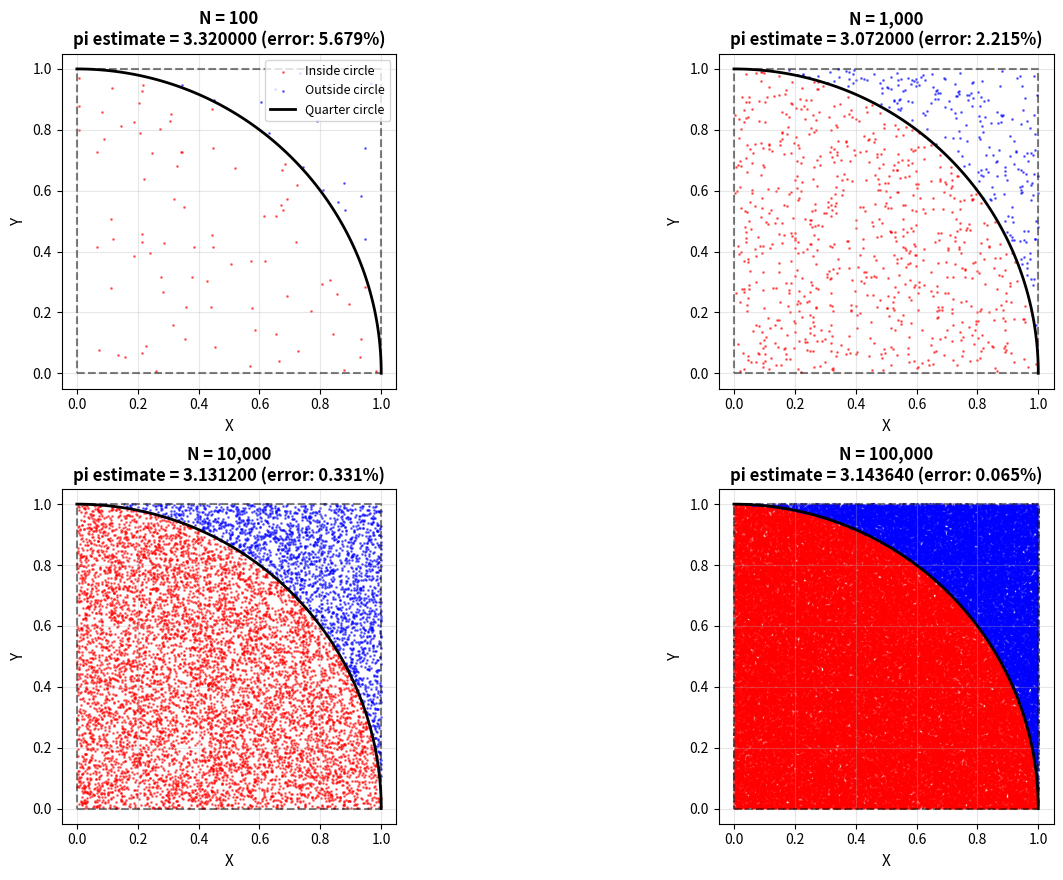
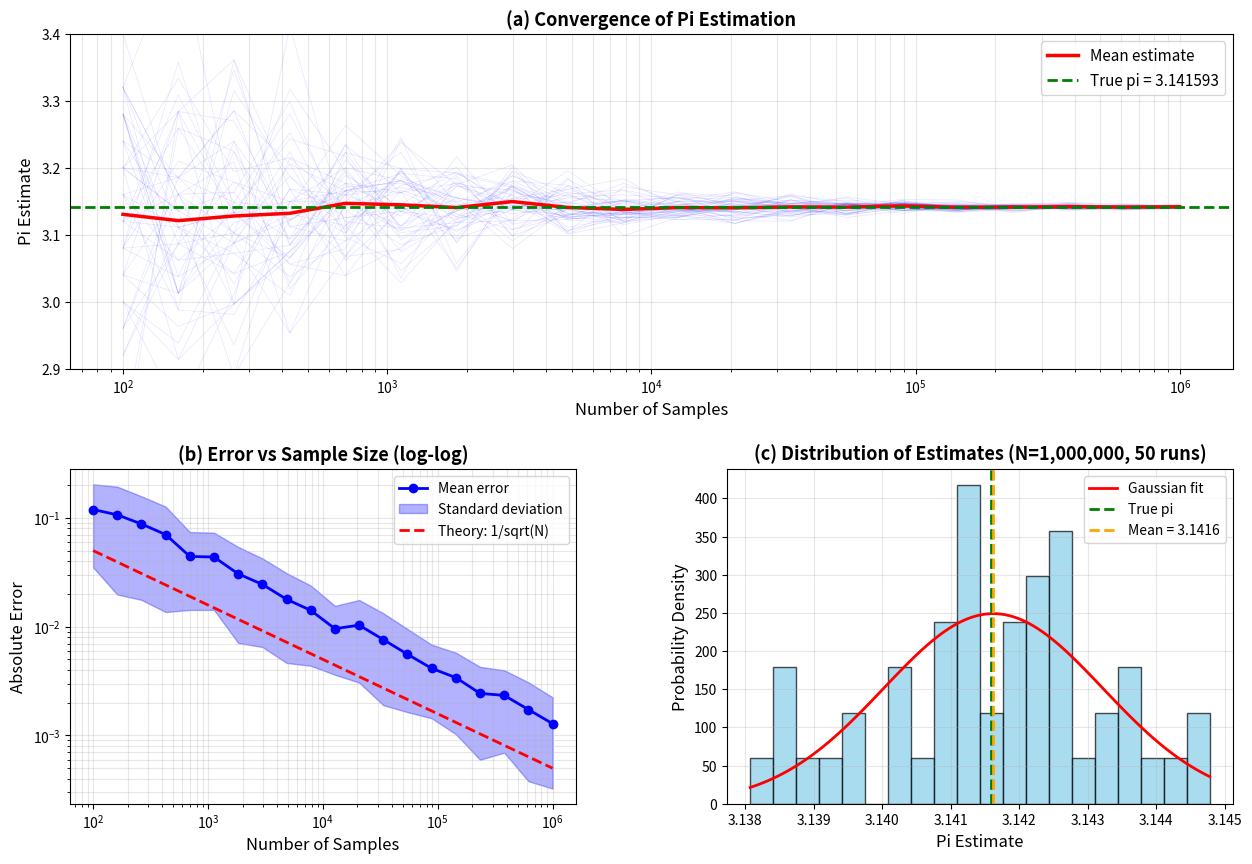
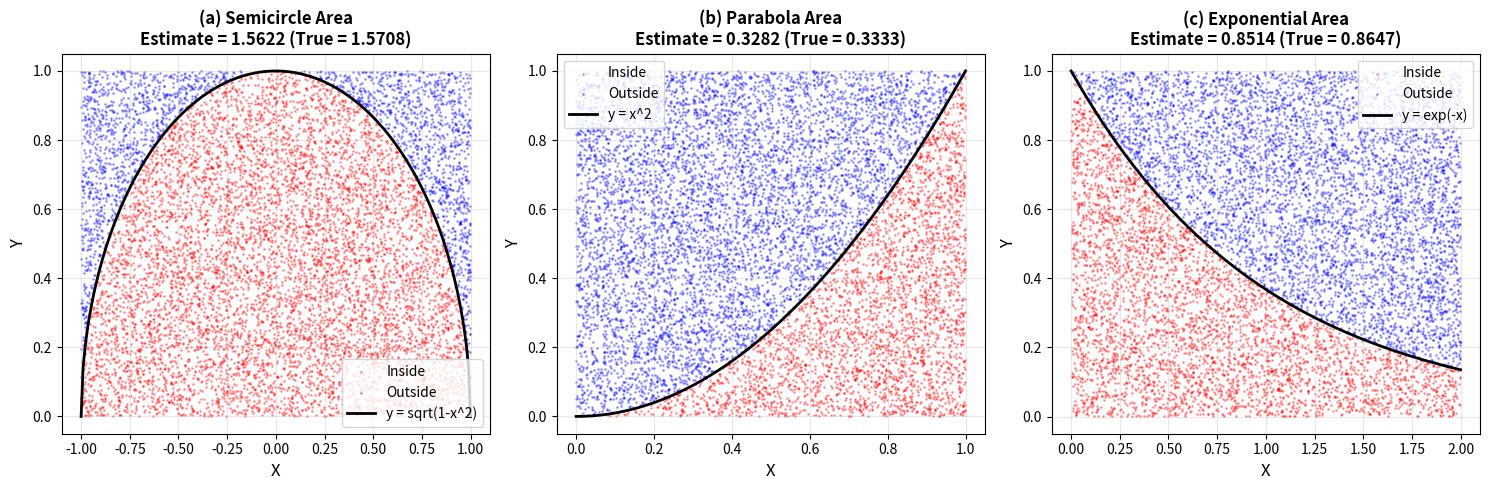

The script that saved these images, in order:
"""
02. Monte Carlo Integration: Pi Estimation
Monte Carlo 적분: 원주율 추정

Monte Carlo 방법을 이용한 적분 계산의 대표적인 예제입니다:
- 랜덤 샘플링을 통한 면적 계산
- 원주율 π 추정
- 수렴 속도 분석
- 오차 분석

학습 목표:
1. Monte Carlo 적분의 원리 이해
2. 샘플 수에 따른 수렴 특성
3. 통계적 오차 분석
"""

import numpy as np
import matplotlib.pyplot as plt
import matplotlib.font_manager as fm
from matplotlib.gridspec import GridSpec
import os

# 출력 디렉토리 확인
output_dir = 'outputs'
if not os.path.exists(output_dir):
    os.makedirs(output_dir)

print("="*70)
print("Monte Carlo Integration: Pi Estimation")
print("="*70)

# 한글 폰트 설정
def set_korean_font():
    """한글 폰트를 설정합니다."""
    font_list = [f.name for f in fm.fontManager.ttflist]
    if 'Malgun Gothic' in font_list:
        plt.rcParams['font.family'] = 'Malgun Gothic'
    elif 'Gulim' in font_list:
        plt.rcParams['font.family'] = 'Gulim'
    elif 'Batang' in font_list:
        plt.rcParams['font.family'] = 'Batang'
    elif 'AppleGothic' in font_list:
        plt.rcParams['font.family'] = 'AppleGothic'
    plt.rcParams['axes.unicode_minus'] = False

set_korean_font()

# ============================================================================
# Monte Carlo Pi Estimation
# ============================================================================

def estimate_pi_monte_carlo(n_samples):
    """
    Monte Carlo 방법으로 π를 추정합니다.
    
    원리: 단위 정사각형 내의 1/4 원의 면적 = π/4
    랜덤 점들이 원 안에 들어갈 확률 = π/4
    따라서 π ≈ 4 * (원 안의 점 개수) / (전체 점 개수)
    
    Parameters:
    -----------
    n_samples : int
        샘플 점의 개수
    
    Returns:
    --------
    pi_estimate : float
        추정된 π 값
    x, y : arrays
        샘플 점들의 좌표
    inside : array (bool)
        각 점이 원 안에 있는지 여부
    """
    # [0, 1] x [0, 1] 영역에서 랜덤 샘플링
    x = np.random.uniform(0, 1, n_samples)
    y = np.random.uniform(0, 1, n_samples)
    
    # 원의 방정식: x^2 + y^2 <= 1
    distance_squared = x**2 + y**2
    inside = distance_squared <= 1.0
    
    # π 추정
    n_inside = np.sum(inside)
    pi_estimate = 4.0 * n_inside / n_samples
    
    return pi_estimate, x, y, inside

def estimate_pi_convergence(max_samples, n_runs=10):
    """
    샘플 수에 따른 π 추정값의 수렴을 분석합니다.
    
    Parameters:
    -----------
    max_samples : int
        최대 샘플 수
    n_runs : int
        각 샘플 수에서의 반복 횟수
    
    Returns:
    --------
    sample_counts : array
        샘플 수 리스트
    pi_estimates : array (n_sample_counts, n_runs)
        각 조건에서의 π 추정값들
    """
    # 샘플 수를 로그 스케일로 설정
    sample_counts = np.logspace(2, np.log10(max_samples), 20, dtype=int)
    pi_estimates = np.zeros((len(sample_counts), n_runs))
    
    for i, n_samples in enumerate(sample_counts):
        for j in range(n_runs):
            pi_est, _, _, _ = estimate_pi_monte_carlo(n_samples)
            pi_estimates[i, j] = pi_est
    
    return sample_counts, pi_estimates

# ============================================================================
# Simulation 1: Visualization of Monte Carlo Sampling
# ============================================================================

print("\n1. Visualizing Monte Carlo Sampling...")

fig1 = plt.figure(figsize=(15, 10))
gs = GridSpec(2, 2, figure=fig1, hspace=0.3, wspace=0.3)

# 다양한 샘플 수로 시각화
sample_sizes = [100, 1000, 10000, 100000]

for idx, n_samples in enumerate(sample_sizes):
    ax = fig1.add_subplot(gs[idx // 2, idx % 2])
    
    pi_est, x, y, inside = estimate_pi_monte_carlo(n_samples)
    
    # 원 안과 밖의 점들을 다른 색으로 표시
    ax.scatter(x[inside], y[inside], c='red', s=1, alpha=0.5, label='Inside circle')
    ax.scatter(x[~inside], y[~inside], c='blue', s=1, alpha=0.5, label='Outside circle')
    
    # 1/4 원 그리기
    theta = np.linspace(0, np.pi/2, 100)
    circle_x = np.cos(theta)
    circle_y = np.sin(theta)
    ax.plot(circle_x, circle_y, 'k-', linewidth=2, label='Quarter circle')
    
    # 정사각형
    ax.plot([0, 1, 1, 0, 0], [0, 0, 1, 1, 0], 'k--', linewidth=1.5, alpha=0.5)
    
    error = abs(pi_est - np.pi)
    error_pct = 100 * error / np.pi
    
    ax.set_xlim(-0.05, 1.05)
    ax.set_ylim(-0.05, 1.05)
    ax.set_aspect('equal')
    ax.set_xlabel('X', fontsize=11)
    ax.set_ylabel('Y', fontsize=11)
    ax.set_title(f'N = {n_samples:,}\npi estimate = {pi_est:.6f} (error: {error_pct:.3f}%)', 
                 fontsize=12, weight='bold')
    if idx == 0:
        ax.legend(loc='upper right', fontsize=9)
    ax.grid(True, alpha=0.3)
    
    n_inside = np.sum(inside)
    print(f"   N={n_samples:>6}: pi = {pi_est:.6f}, error = {error:.6f} ({error_pct:.3f}%)")

plt.savefig(f'{output_dir}/02_pi_sampling_visualization.png', dpi=150, bbox_inches='tight')
print(f"\n   Saved: {output_dir}/02_pi_sampling_visualization.png")

# ============================================================================
# Simulation 2: Convergence Analysis
# ============================================================================

print("\n2. Analyzing Convergence...")

max_samples = 1000000
n_runs = 50

sample_counts, pi_estimates = estimate_pi_convergence(max_samples, n_runs)

fig2 = plt.figure(figsize=(15, 10))
gs = GridSpec(2, 2, figure=fig2, hspace=0.3, wspace=0.3)

# (a) Pi estimates vs sample size
ax1 = fig2.add_subplot(gs[0, :])

# 모든 실행 결과를 연한 선으로
for j in range(n_runs):
    ax1.plot(sample_counts, pi_estimates[:, j], 'b-', alpha=0.1, linewidth=0.5)

# 평균값을 굵은 선으로
pi_mean = np.mean(pi_estimates, axis=1)
ax1.plot(sample_counts, pi_mean, 'r-', linewidth=2.5, label='Mean estimate')

# 실제 π 값
ax1.axhline(y=np.pi, color='g', linestyle='--', linewidth=2, label=f'True pi = {np.pi:.6f}')

ax1.set_xscale('log')
ax1.set_xlabel('Number of Samples', fontsize=12)
ax1.set_ylabel('Pi Estimate', fontsize=12)
ax1.set_title('(a) Convergence of Pi Estimation', fontsize=13, weight='bold')
ax1.legend(fontsize=11)
ax1.grid(True, alpha=0.3, which='both')
ax1.set_ylim([2.9, 3.4])

# (b) Error vs sample size
ax2 = fig2.add_subplot(gs[1, 0])

errors = np.abs(pi_estimates - np.pi)
mean_error = np.mean(errors, axis=1)
std_error = np.std(errors, axis=1)

ax2.loglog(sample_counts, mean_error, 'bo-', linewidth=2, markersize=6, label='Mean error')
ax2.fill_between(sample_counts, mean_error - std_error, mean_error + std_error, 
                  alpha=0.3, color='blue', label='Standard deviation')

# 이론적 수렴 속도: error ~ 1/sqrt(N)
theoretical_error = 0.5 / np.sqrt(sample_counts)
ax2.loglog(sample_counts, theoretical_error, 'r--', linewidth=2, 
           label='Theory: 1/sqrt(N)')

ax2.set_xlabel('Number of Samples', fontsize=12)
ax2.set_ylabel('Absolute Error', fontsize=12)
ax2.set_title('(b) Error vs Sample Size (log-log)', fontsize=13, weight='bold')
ax2.legend(fontsize=10)
ax2.grid(True, alpha=0.3, which='both')

print(f"   Error scaling check:")
for i in [0, len(sample_counts)//2, -1]:
    n = sample_counts[i]
    err = mean_error[i]
    theo = theoretical_error[i]
    print(f"   N={n:>7}: error={err:.6f}, theory~{theo:.6f}")

# (c) Histogram of final estimates
ax3 = fig2.add_subplot(gs[1, 1])

final_estimates = pi_estimates[-1, :]
mean_final = np.mean(final_estimates)
std_final = np.std(final_estimates)

counts, bins, patches = ax3.hist(final_estimates, bins=20, density=True, 
                                   alpha=0.7, color='skyblue', edgecolor='black')

# 이론적 가우시안 분포
x_gauss = np.linspace(final_estimates.min(), final_estimates.max(), 100)
gaussian = (1/(std_final * np.sqrt(2*np.pi))) * np.exp(-0.5*((x_gauss - mean_final)/std_final)**2)
ax3.plot(x_gauss, gaussian, 'r-', linewidth=2, label=f'Gaussian fit')

ax3.axvline(x=np.pi, color='g', linestyle='--', linewidth=2, label=f'True pi')
ax3.axvline(x=mean_final, color='orange', linestyle='--', linewidth=2, 
            label=f'Mean = {mean_final:.4f}')

ax3.set_xlabel('Pi Estimate', fontsize=12)
ax3.set_ylabel('Probability Density', fontsize=12)
ax3.set_title(f'(c) Distribution of Estimates (N={max_samples:,}, {n_runs} runs)', 
              fontsize=13, weight='bold')
ax3.legend(fontsize=10)
ax3.grid(True, alpha=0.3)

print(f"\n   Final statistics (N={max_samples:,}):")
print(f"   Mean estimate: {mean_final:.6f}")
print(f"   Std deviation: {std_final:.6f}")
print(f"   Error: {abs(mean_final - np.pi):.6f}")
print(f"   Theoretical std: {np.pi * np.sqrt((4 - np.pi)/(4*max_samples)):.6f}")

plt.savefig(f'{output_dir}/02_pi_convergence.png', dpi=150, bbox_inches='tight')
print(f"\n   Saved: {output_dir}/02_pi_convergence.png")

# ============================================================================
# Simulation 3: Other Integration Examples
# ============================================================================

print("\n3. General Monte Carlo Integration...")

def monte_carlo_integrate(func, x_min, x_max, y_min, y_max, n_samples):
    """
    일반적인 Monte Carlo 적분을 수행합니다.
    
    Parameters:
    -----------
    func : function
        적분할 함수 (x, y 입력)
    x_min, x_max : float
        x 적분 범위
    y_min, y_max : float
        y 적분 범위
    n_samples : int
        샘플 수
    
    Returns:
    --------
    integral : float
        적분 추정값
    """
    # 직사각형 영역에서 랜덤 샘플링
    x = np.random.uniform(x_min, x_max, n_samples)
    y = np.random.uniform(y_min, y_max, n_samples)
    
    # 함수가 0보다 큰 영역의 비율
    area = (x_max - x_min) * (y_max - y_min)
    
    # 점들이 함수 아래에 있는지 확인
    inside = (y >= 0) & (y <= func(x))
    
    # 적분 추정
    integral = area * np.sum(inside) / n_samples
    
    return integral, x, y, inside

# 예제: 반원의 면적
fig3 = plt.figure(figsize=(15, 5))

# (a) Semicircle: int sqrt(1-x^2) dx from -1 to 1
ax1 = fig3.add_subplot(1, 3, 1)
def semicircle(x):
    return np.sqrt(np.maximum(1 - x**2, 0))

n_samples_int = 10000
integral_est, x_samp, y_samp, inside = monte_carlo_integrate(
    semicircle, -1, 1, 0, 1, n_samples_int
)

ax1.scatter(x_samp[inside], y_samp[inside], c='red', s=1, alpha=0.3, label='Inside')
ax1.scatter(x_samp[~inside], y_samp[~inside], c='blue', s=1, alpha=0.3, label='Outside')

x_curve = np.linspace(-1, 1, 200)
ax1.plot(x_curve, semicircle(x_curve), 'k-', linewidth=2, label='y = sqrt(1-x^2)')

ax1.set_xlabel('X', fontsize=12)
ax1.set_ylabel('Y', fontsize=12)
ax1.set_title(f'(a) Semicircle Area\nEstimate = {integral_est:.4f} (True = {np.pi/2:.4f})', 
              fontsize=12, weight='bold')
ax1.legend()
ax1.grid(True, alpha=0.3)

print(f"   Semicircle area: {integral_est:.6f} (true: {np.pi/2:.6f}, error: {abs(integral_est - np.pi/2):.6f})")

# (b) Parabola: int x^2 dx from 0 to 1
ax2 = fig3.add_subplot(1, 3, 2)
def parabola(x):
    return x**2

integral_est2, x_samp2, y_samp2, inside2 = monte_carlo_integrate(
    parabola, 0, 1, 0, 1, n_samples_int
)

ax2.scatter(x_samp2[inside2], y_samp2[inside2], c='red', s=1, alpha=0.3, label='Inside')
ax2.scatter(x_samp2[~inside2], y_samp2[~inside2], c='blue', s=1, alpha=0.3, label='Outside')

x_curve2 = np.linspace(0, 1, 200)
ax2.plot(x_curve2, parabola(x_curve2), 'k-', linewidth=2, label='y = x^2')

ax2.set_xlabel('X', fontsize=12)
ax2.set_ylabel('Y', fontsize=12)
ax2.set_title(f'(b) Parabola Area\nEstimate = {integral_est2:.4f} (True = {1/3:.4f})', 
              fontsize=12, weight='bold')
ax2.legend()
ax2.grid(True, alpha=0.3)

print(f"   Parabola area: {integral_est2:.6f} (true: {1/3:.6f}, error: {abs(integral_est2 - 1/3):.6f})")

# (c) Exponential: int exp(-x) dx from 0 to 2
ax3 = fig3.add_subplot(1, 3, 3)
def exponential(x):
    return np.exp(-x)

y_max_exp = 1.0
integral_est3, x_samp3, y_samp3, inside3 = monte_carlo_integrate(
    exponential, 0, 2, 0, y_max_exp, n_samples_int
)

ax3.scatter(x_samp3[inside3], y_samp3[inside3], c='red', s=1, alpha=0.3, label='Inside')
ax3.scatter(x_samp3[~inside3], y_samp3[~inside3], c='blue', s=1, alpha=0.3, label='Outside')

x_curve3 = np.linspace(0, 2, 200)
ax3.plot(x_curve3, exponential(x_curve3), 'k-', linewidth=2, label='y = exp(-x)')

true_val = 1 - np.exp(-2)
ax3.set_xlabel('X', fontsize=12)
ax3.set_ylabel('Y', fontsize=12)
ax3.set_title(f'(c) Exponential Area\nEstimate = {integral_est3:.4f} (True = {true_val:.4f})', 
              fontsize=12, weight='bold')
ax3.legend()
ax3.grid(True, alpha=0.3)

print(f"   Exponential area: {integral_est3:.6f} (true: {true_val:.6f}, error: {abs(integral_est3 - true_val):.6f})")

plt.tight_layout()
plt.savefig(f'{output_dir}/02_pi_general_integration.png', dpi=150, bbox_inches='tight')
print(f"\n   Saved: {output_dir}/02_pi_general_integration.png")

# ============================================================================
# Summary
# ============================================================================

print("\n" + "="*70)
print("Key Results:")
print("="*70)
print(f"1. Monte Carlo Integration:")
print(f"   - Random sampling estimates integrals without analytical methods")
print(f"   - Works well for high-dimensional integrals")
print(f"   - Error scales as 1/sqrt(N) (not dependent on dimension!)")
print(f"\n2. Pi Estimation:")
print(f"   - Classical example of Monte Carlo method")
print(f"   - Converges to true value with more samples")
print(f"   - Statistical fluctuations decrease with sqrt(N)")
print(f"\n3. General Principle:")
print(f"   - Area/Volume = (bounding box area) * (fraction of points inside)")
print(f"   - Applicable to any integrable function")
print(f"   - Foundation for Monte Carlo in statistical physics")
print("="*70)

plt.show()

